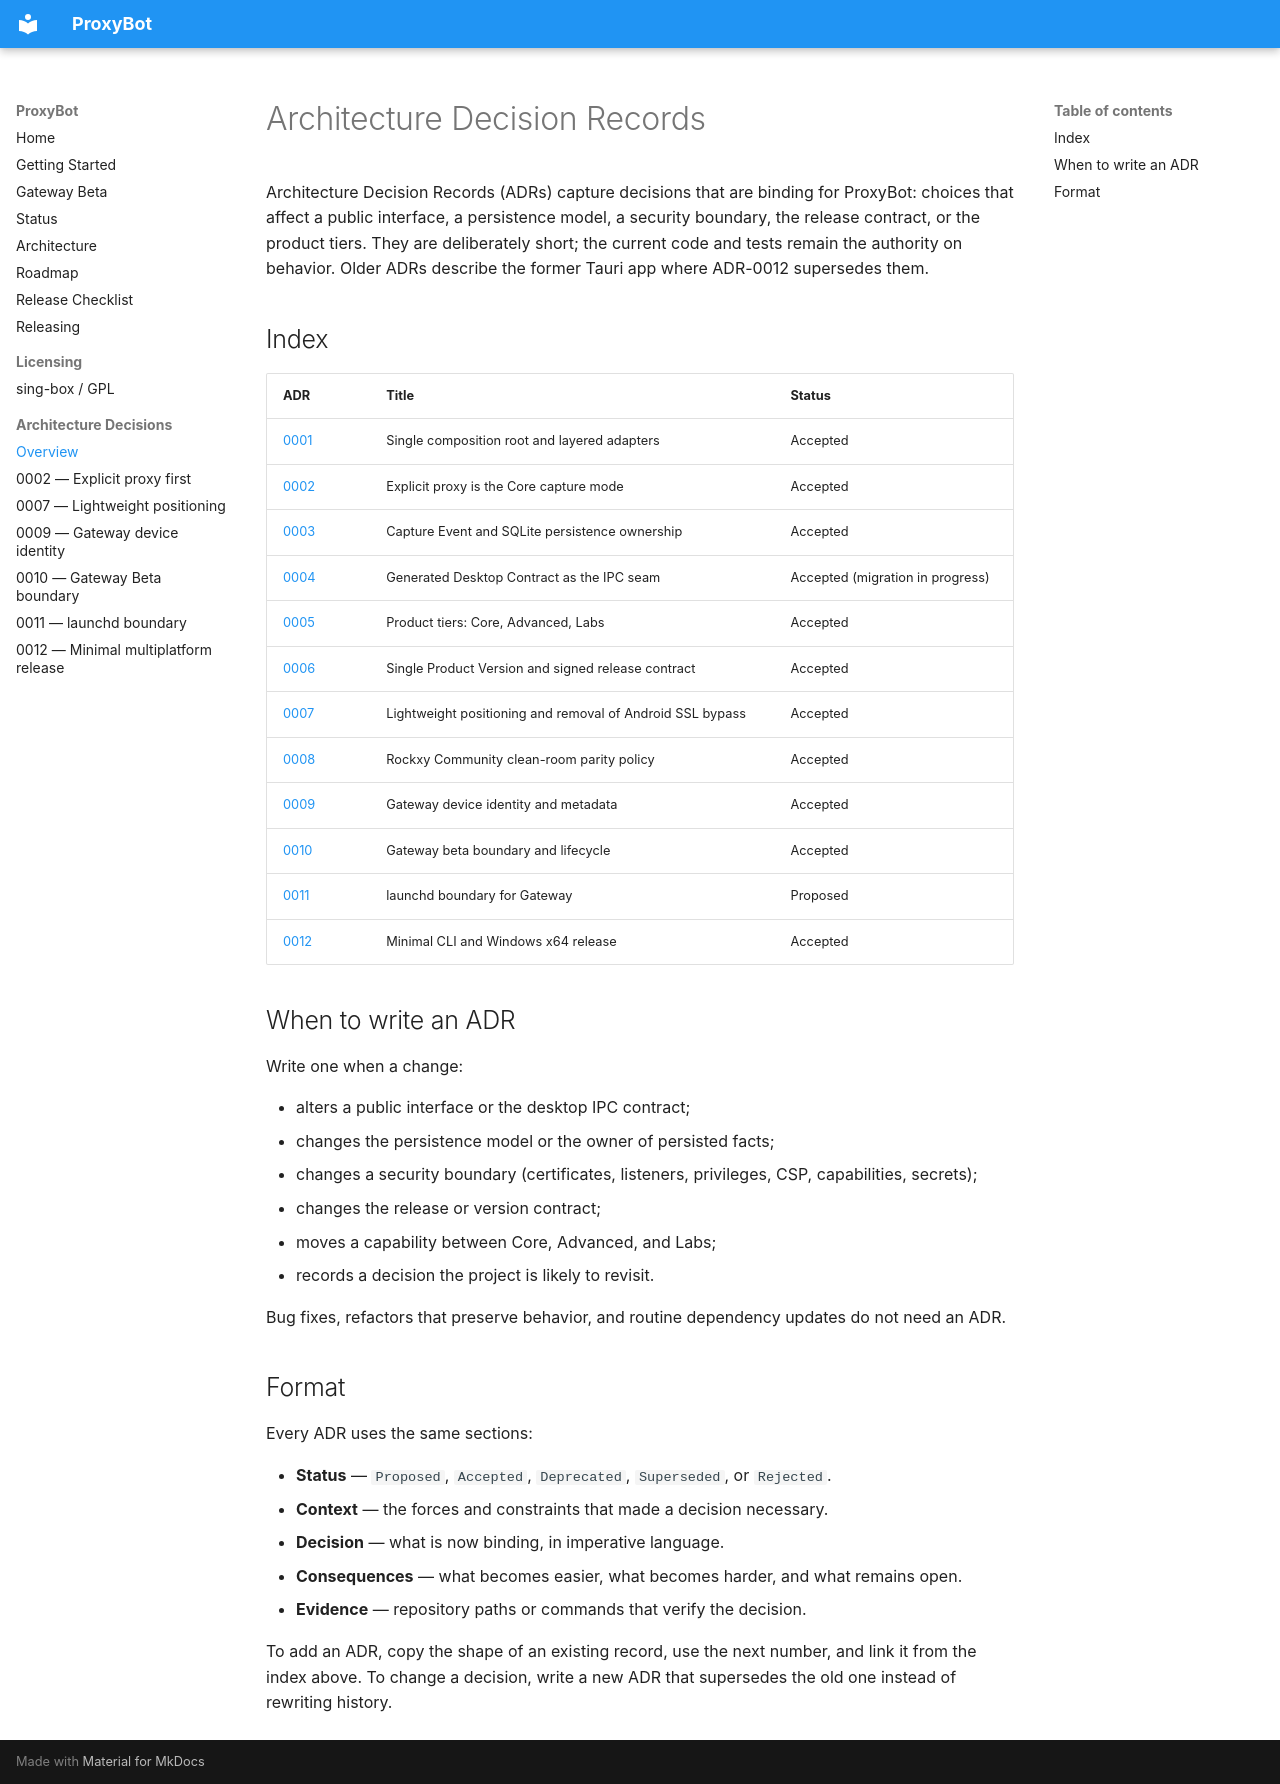

repository: mbpz/proxybot · page: adr/index.html · generator: mkdocs

# Architecture Decision Records

Architecture Decision Records (ADRs) capture decisions that are binding for
ProxyBot: choices that affect a public interface, a persistence model, a
security boundary, the release contract, or the product tiers. They are
deliberately short; the current code and tests remain the authority on behavior.
Older ADRs describe the former Tauri app where ADR-0012 supersedes them.

## Index

| ADR | Title | Status |
| --- | --- | --- |
| [0001](0001-single-composition-root-and-layering.md) | Single composition root and layered adapters | Accepted |
| [0002](0002-explicit-proxy-first.md) | Explicit proxy is the Core capture mode | Accepted |
| [0003](0003-capture-event-and-persistence-ownership.md) | Capture Event and SQLite persistence ownership | Accepted |
| [0004](0004-generated-desktop-contract.md) | Generated Desktop Contract as the IPC seam | Accepted (migration in progress) |
| [0005](0005-product-tiers.md) | Product tiers: Core, Advanced, Labs | Accepted |
| [0006](0006-single-product-version-and-release-contract.md) | Single Product Version and signed release contract | Accepted |
| [0007](0007-lightweight-positioning.md) | Lightweight positioning and removal of Android SSL bypass | Accepted |
| [0008](0008-rockxy-clean-room-parity.md) | Rockxy Community clean-room parity policy | Accepted |
| [0009](0009-gateway-device-identity.md) | Gateway device identity and metadata | Accepted |
| [0010](0010-gateway-beta-boundary.md) | Gateway beta boundary and lifecycle | Accepted |
| [0011](0011-launchd-gateway-boundary.md) | launchd boundary for Gateway | Proposed |
| [0012](0012-minimal-multiplatform-release.md) | Minimal CLI and Windows x64 release | Accepted |

## When to write an ADR

Write one when a change:

- alters a public interface or the desktop IPC contract;
- changes the persistence model or the owner of persisted facts;
- changes a security boundary (certificates, listeners, privileges, CSP,
  capabilities, secrets);
- changes the release or version contract;
- moves a capability between Core, Advanced, and Labs;
- records a decision the project is likely to revisit.

Bug fixes, refactors that preserve behavior, and routine dependency updates do
not need an ADR.

## Format

Every ADR uses the same sections:

- **Status** — `Proposed`, `Accepted`, `Deprecated`, `Superseded`, or `Rejected`.
- **Context** — the forces and constraints that made a decision necessary.
- **Decision** — what is now binding, in imperative language.
- **Consequences** — what becomes easier, what becomes harder, and what remains
  open.
- **Evidence** — repository paths or commands that verify the decision.

To add an ADR, copy the shape of an existing record, use the next number, and
link it from the index above. To change a decision, write a new ADR that
supersedes the old one instead of rewriting history.
